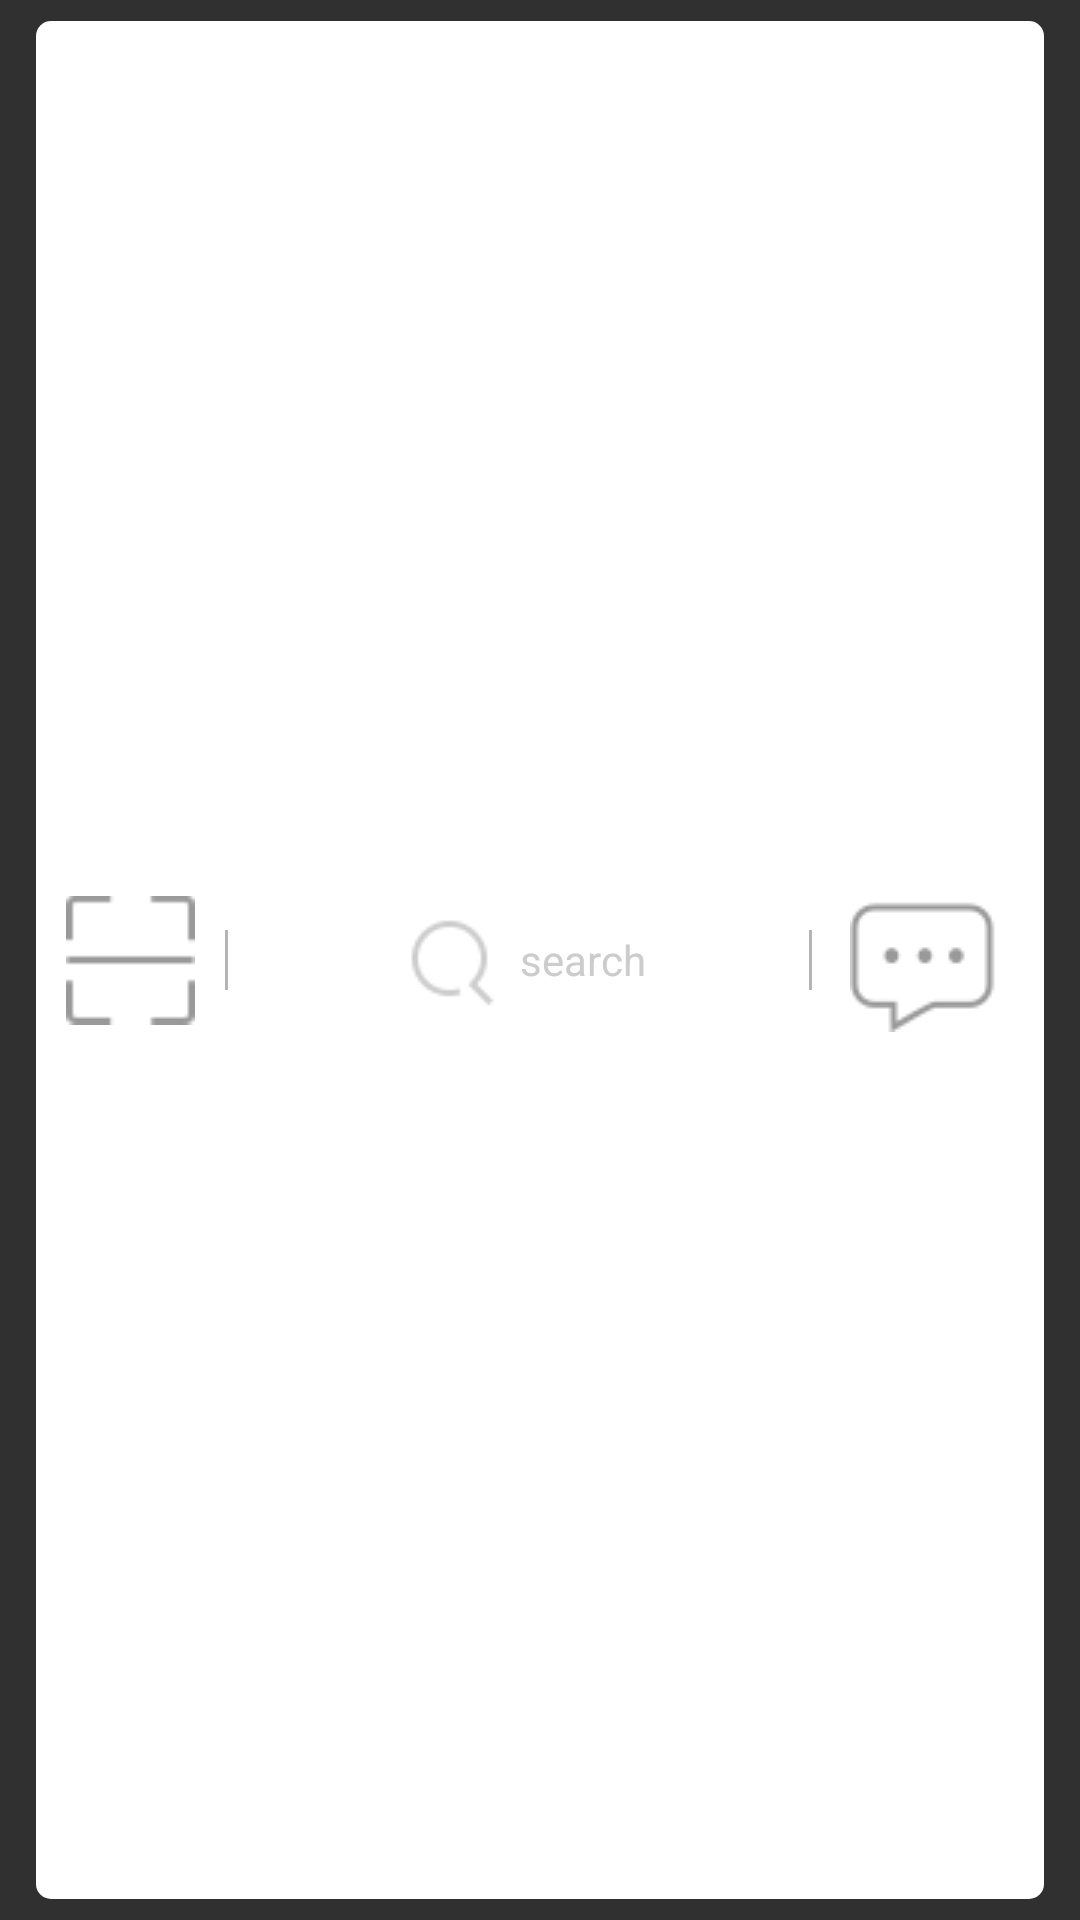

Android layout source for this screen:
<!-- AndroidManifest.xml: application theme AppTheme -->
<!-- res/layout/home_fragment_title_view.xml -->
<?xml version="1.0" encoding="utf-8"?>
<FrameLayout xmlns:android="http://schemas.android.com/apk/res/android"
    android:id="@+id/home_title_root_id"
    android:layout_width="match_parent"
    android:layout_height="wrap_content">

    <ImageView
        android:id="@+id/home_title_view_bg"
        android:layout_width="match_parent"
        android:layout_height="match_parent"
        android:layout_gravity="center_vertical"
        android:scaleType="centerInside" />

    <LinearLayout
        android:layout_width="match_parent"
        android:layout_height="match_parent"
        android:layout_marginLeft="12dp"
        android:layout_marginRight="12dp"
        android:layout_marginTop="7dp"
        android:layout_marginBottom="7dp"
        android:background="@drawable/search_background"
        android:orientation="horizontal"
        android:layout_gravity="center"
        android:padding="@dimen/dp5"
        android:visibility="visible"
        android:weightSum="100">

        <ImageView
            android:id="@+id/scanner_icon_id"
            android:layout_width="wrap_content"
            android:layout_height="match_parent"
            android:layout_gravity="center_vertical"
            android:layout_marginRight="10dp"
            android:layout_marginLeft="@dimen/dp5"
            android:layout_weight="2.5"
            android:scaleType="fitCenter"
            android:src="@drawable/home_scanner_icon" />

        <View
            android:layout_width="@dimen/dp1"
            android:layout_height="@dimen/dp20"
            android:layout_gravity="center_vertical"
            android:background="#b4b4b4" />

        <RelativeLayout
            android:id="@+id/home_title_view_search_rl"
            android:layout_width="0dp"
            android:layout_height="match_parent"
            android:layout_weight="95">

            <TextView
                android:id="@+id/home_search_btn"
                style="@style/index_search"
                android:layout_width="match_parent"
                android:layout_height="match_parent"
                android:layout_centerInParent="true"
                android:layout_marginBottom="@dimen/dp10"
                android:layout_marginTop="@dimen/dp10"
                android:drawableLeft="@null"
                android:drawablePadding="0dp"
                android:gravity="center"
                android:paddingBottom="0dp"
                android:paddingTop="0dp" />

            <LinearLayout
                android:layout_width="match_parent"
                android:layout_height="wrap_content"
                android:layout_alignParentLeft="true"
                android:layout_centerVertical="true"
                android:gravity="center"
                android:orientation="horizontal">

                <ImageView
                    android:layout_width="wrap_content"
                    android:layout_height="wrap_content"
                    android:layout_gravity="center"
                    android:scaleType="fitCenter"
                    android:src="@drawable/search_icon" />

                <TextView
                    android:layout_width="wrap_content"
                    android:layout_height="match_parent"
                    android:layout_marginLeft="@dimen/dp3"
                    android:gravity="center_vertical"
                    android:text="search"
                    android:textColor="#cccccc"
                    android:textSize="14sp" />

            </LinearLayout>
        </RelativeLayout>

        <View
            android:layout_width="@dimen/dp1"
            android:layout_height="@dimen/dp20"
            android:layout_gravity="center_vertical"
            android:layout_alignParentLeft="true"
            android:background="#b4b4b4" />

         <RelativeLayout
            android:id="@+id/message_box_rl"
            android:layout_width="wrap_content"
            android:layout_height="match_parent"
            android:layout_weight="2.5"
            android:gravity="center">

            <ImageView
                android:id="@+id/message_box_btn"
                android:layout_width="wrap_content"
                android:layout_height="wrap_content"
                android:layout_gravity="center"
                android:layout_marginLeft="@dimen/dp10"
                android:layout_marginRight="@dimen/dp5"
                android:scaleType="fitCenter"
                android:src="@drawable/icon_message_box" />

            <ImageView
                android:id="@+id/message_box_btn_red"
                android:layout_width="wrap_content"
                android:layout_height="wrap_content"
                android:layout_gravity="center"
                android:layout_marginLeft="@dimen/dp5"
                android:layout_marginRight="@dimen/dp5"
                android:scaleType="fitXY"
                android:src="@drawable/icon_message_box_red"
                android:visibility="gone" />
        </RelativeLayout>
    </LinearLayout>
</FrameLayout>
<!-- resources referenced by this layout -->
<resources>
  <dimen name="dp1">1dp</dimen>
  <dimen name="dp10">10dp</dimen>
  <dimen name="dp20">20dp</dimen>
  <dimen name="dp3">3dp</dimen>
  <dimen name="dp5">5dp</dimen>
  <!-- drawable home_scanner_icon: png bitmap (drawable, 1249 bytes) -->
  <!-- drawable icon_message_box: png bitmap (drawable, 1736 bytes) -->
  <!-- drawable icon_message_box_red: png bitmap (drawable, 2182 bytes) -->
  <!-- drawable search_background (drawable) -->
  <?xml version="1.0" encoding="utf-8"?>
  <shape xmlns:android="http://schemas.android.com/apk/res/android">
  
      <solid android:color="#ffffffff"
  
          />
      <stroke
          android:width="0dp"
          android:color="#ffffff" />
  
      <corners
          android:bottomLeftRadius="@dimen/dp5"
          android:bottomRightRadius="@dimen/dp5"
          android:topLeftRadius="@dimen/dp5"
          android:topRightRadius="@dimen/dp5" />
  
  </shape>
  <!-- drawable search_icon: png bitmap (drawable, 1697 bytes) -->
  <style name="index_search">
          <item name="android:drawableLeft">@drawable/search_icon</item>
          <item name="android:drawablePadding">5dp</item>
          <item name="android:focusable">false</item>
          <item name="android:paddingLeft">10dp</item>
          <item name="android:singleLine">true</item>
          <item name="android:textColor">#999999</item>
          <item name="android:textColorHint">#999999</item>
          <item name="android:textSize">14sp</item>
      </style>
  <style name="AppTheme" parent="Base.V7.Theme.AppCompat">
          
      </style>
</resources>
